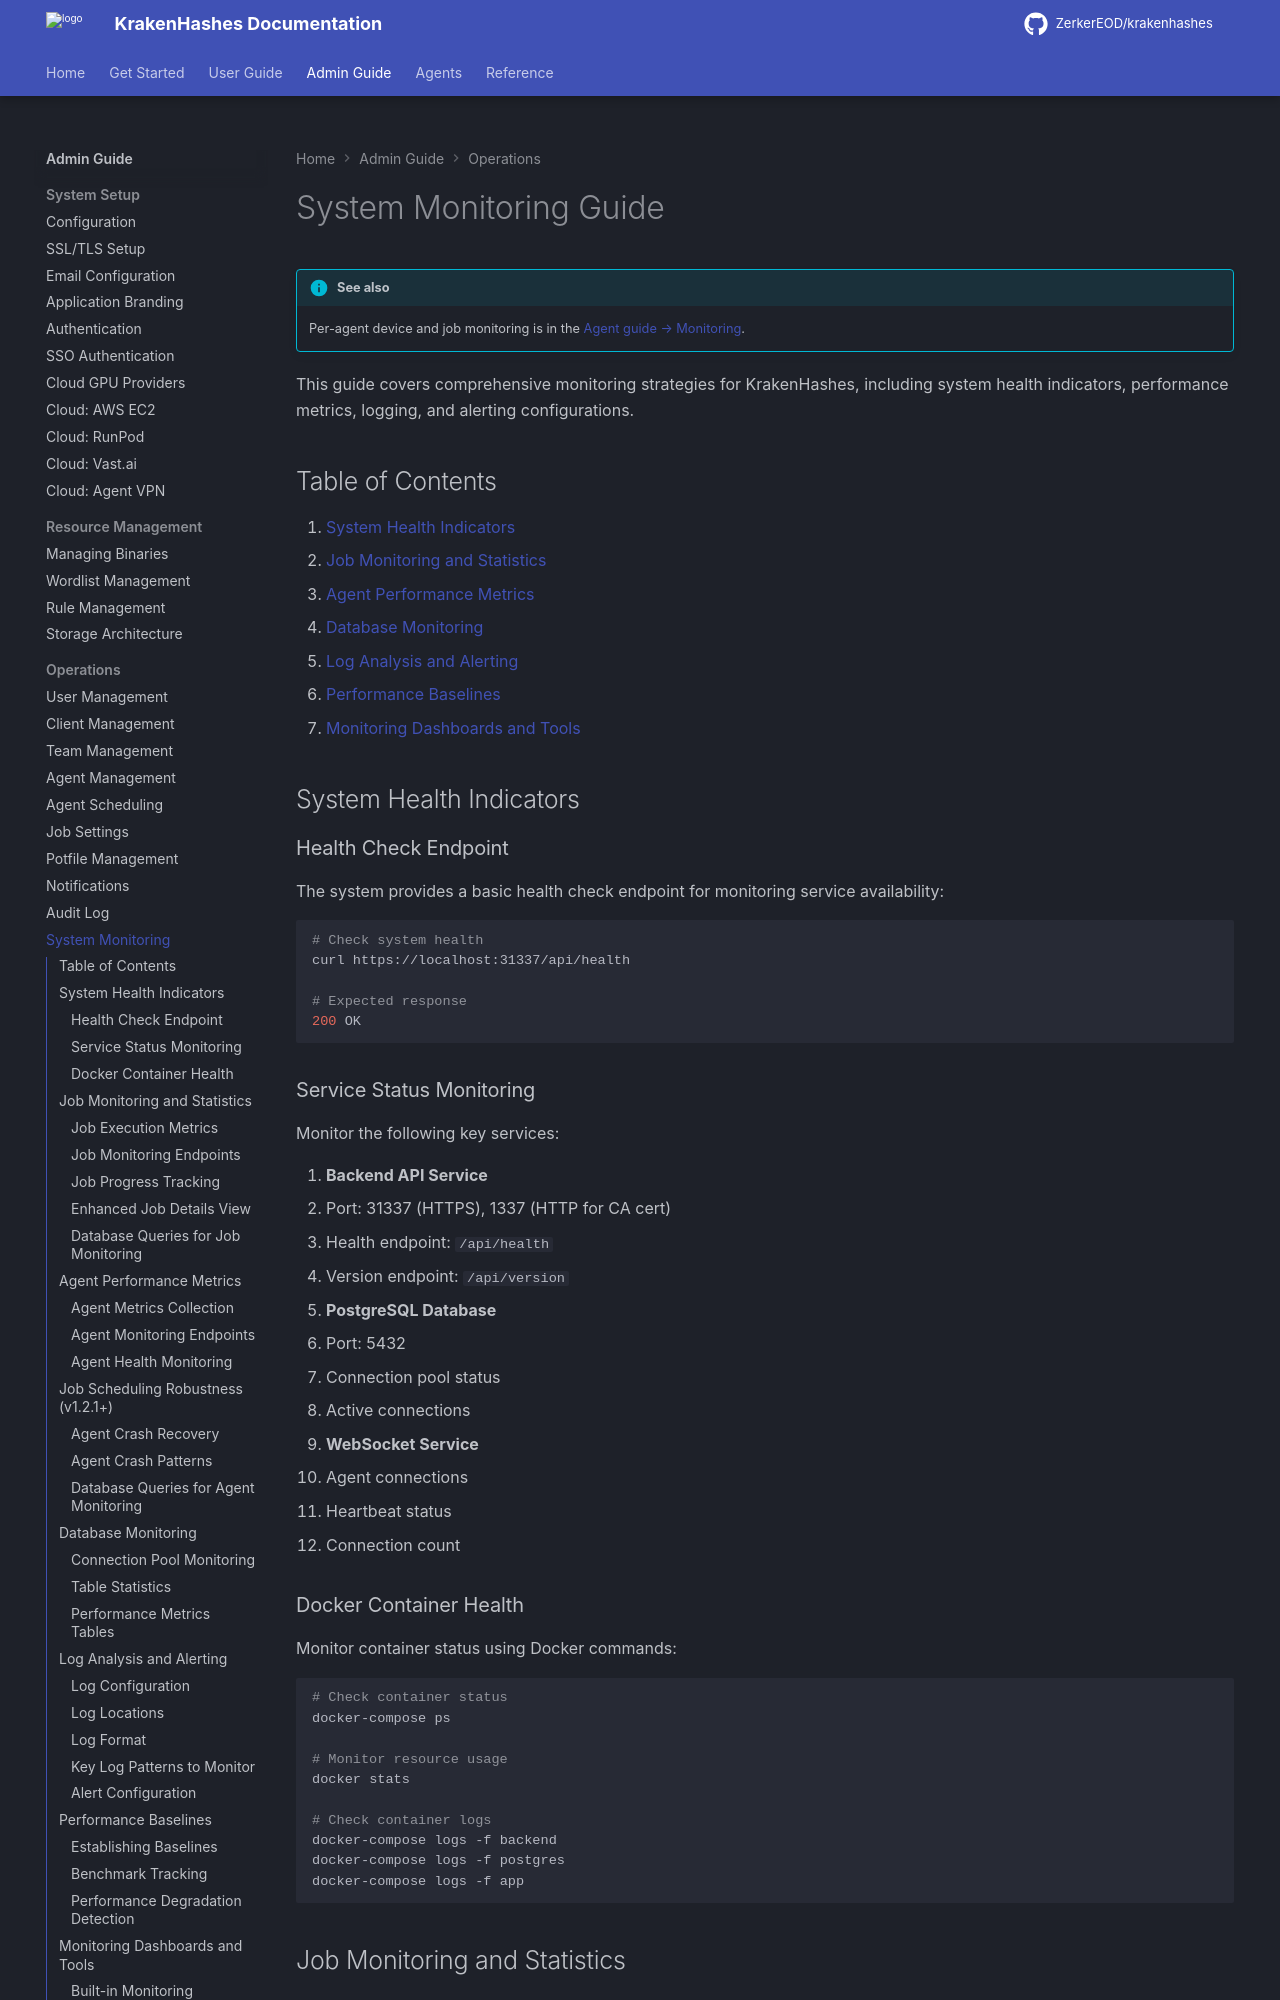

repository: ZerkerEOD/krakenhashes · page: 3.2.0/admin-guide/operations/monitoring/index.html · generator: mkdocs

# System Monitoring Guide

!!! info "See also"
    Per-agent device and job monitoring is in the [Agent guide → Monitoring](../../agent-guide/monitoring.md).

This guide covers comprehensive monitoring strategies for KrakenHashes, including system health indicators, performance metrics, logging, and alerting configurations.

## Table of Contents

1. [System Health Indicators](#system-health-indicators)
2. [Job Monitoring and Statistics](#job-monitoring-and-statistics)
3. [Agent Performance Metrics](#agent-performance-metrics)
4. [Database Monitoring](#database-monitoring)
5. [Log Analysis and Alerting](#log-analysis-and-alerting)
6. [Performance Baselines](#performance-baselines)
7. [Monitoring Dashboards and Tools](#monitoring-dashboards-and-tools)

## System Health Indicators

### Health Check Endpoint

The system provides a basic health check endpoint for monitoring service availability:

```bash
# Check system health
curl https://localhost:31337/api/health

# Expected response
200 OK
```

### Service Status Monitoring

Monitor the following key services:

1. **Backend API Service**
   - Port: 31337 (HTTPS), 1337 (HTTP for CA cert)
   - Health endpoint: `/api/health`
   - Version endpoint: `/api/version`

2. **PostgreSQL Database**
   - Port: 5432
   - Connection pool status
   - Active connections

3. **WebSocket Service**
   - Agent connections
   - Heartbeat status
   - Connection count

### Docker Container Health

Monitor container status using Docker commands:

```bash
# Check container status
docker-compose ps

# Monitor resource usage
docker stats

# Check container logs
docker-compose logs -f backend
docker-compose logs -f postgres
docker-compose logs -f app
```

## Job Monitoring and Statistics

### Job Execution Metrics

The system tracks comprehensive job execution metrics:

1. **Job Status Distribution**
   - Pending jobs count
   - Running jobs count
   - Completed jobs count
   - Failed jobs count
   - Cancelled jobs count

2. **Job Performance Indicators**
   - Average job completion time
   - Job success rate
   - Hash cracking rate
   - Keyspace coverage

### Job Monitoring Endpoints

```bash
# List all jobs with pagination
GET /api/jobs?page=1&page_size=20

# Get specific job details
GET /api/jobs/{job_id}

# Get job statistics
GET /api/jobs/stats
```
